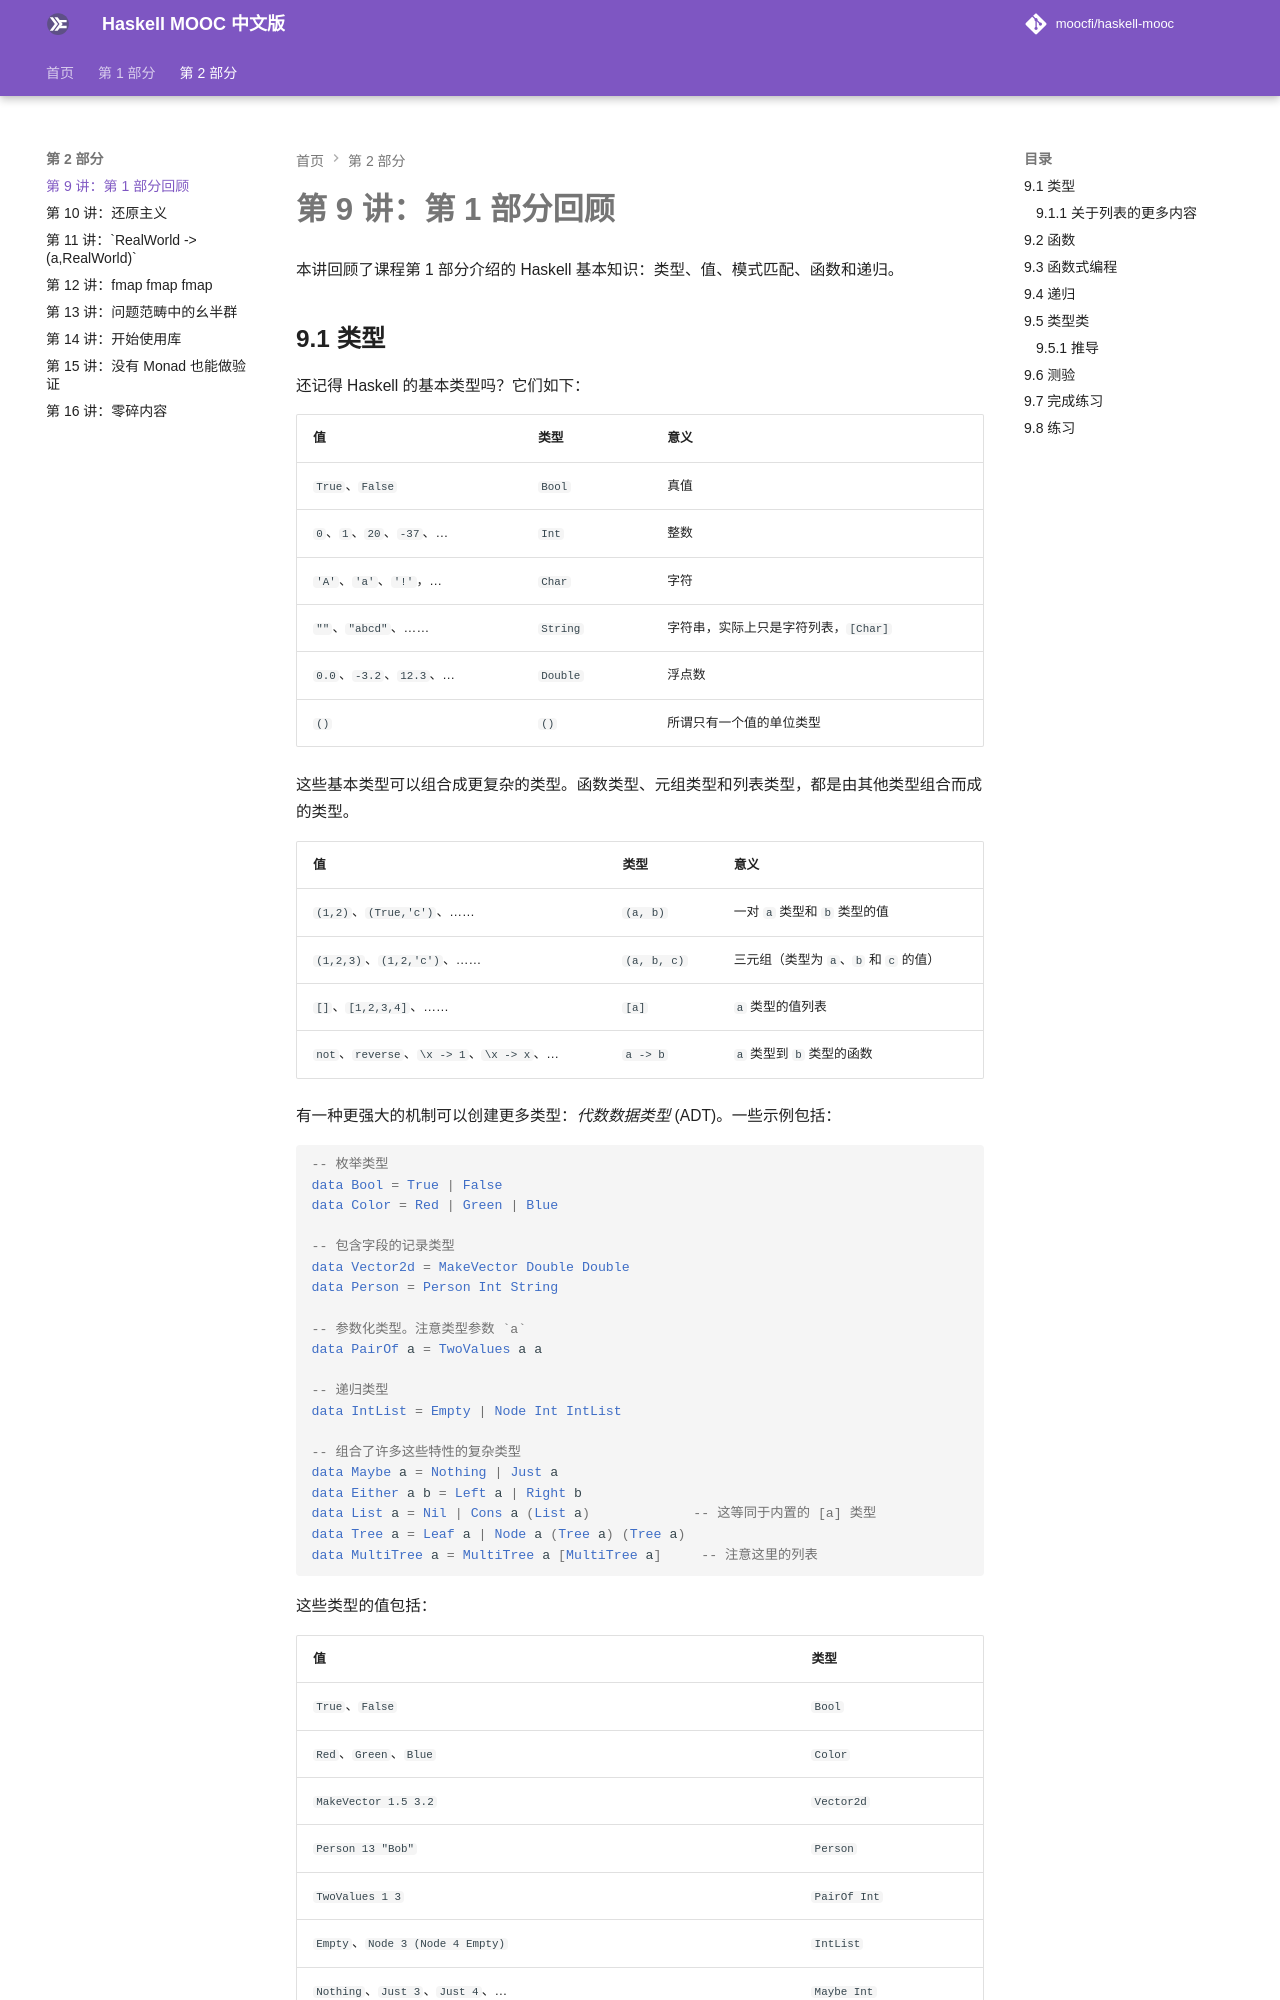

repository: Garhlz/haskell-mooc · page: 09-recap-of-part-1/index.html · generator: mkdocs

# 第 9 讲：第 1 部分回顾

本讲回顾了课程第 1 部分介绍的 Haskell 基本知识：类型、值、模式匹配、函数和递归。


## 9.1 类型

还记得 Haskell 的基本类型吗？它们如下：

|值 |类型 |意义|
|:---|:---|:---|
| `True`、`False` | `Bool` |真值|
| `0`、`1`、`20`、`-37`、… | `Int` |整数 |
| `'A'`、`'a'`、`'!'`，… | `Char` |字符 |
| `""`、`"abcd"`、…… | `String` |字符串，实际上只是字符列表，`[Char]` |
| `0.0`、`-3.2`、`12.3`、… | `Double` |浮点数 |
| `()` | `()` |所谓只有一个值的单位类型 |

这些基本类型可以组合成更复杂的类型。函数类型、元组类型和列表类型，都是由其他类型组合而成的类型。

|值 |类型 |意义|
|:---|:---|:---|
| `(1,2)`、`(True,'c')`、…… | `(a, b)` |一对 `a` 类型和 `b` 类型的值 |
| `(1,2,3)`、`(1,2,'c')`、…… | `(a, b, c)` |三元组（类型为 `a`、`b` 和 `c` 的值）|
| `[]`、`[1,2,3,4]`、…… | `[a]` | `a` 类型的值列表 |
| `not`、`reverse`、`\x -> 1`、`\x -> x`、… | `a -> b` |`a` 类型到 `b` 类型的函数|

有一种更强大的机制可以创建更多类型：*代数数据类型* (ADT)。一些示例包括：

```haskell
-- 枚举类型
data Bool = True | False
data Color = Red | Green | Blue

-- 包含字段的记录类型
data Vector2d = MakeVector Double Double
data Person = Person Int String

-- 参数化类型。注意类型参数 `a`
data PairOf a = TwoValues a a

-- 递归类型
data IntList = Empty | Node Int IntList

-- 组合了许多这些特性的复杂类型
data Maybe a = Nothing | Just a
data Either a b = Left a | Right b
data List a = Nil | Cons a (List a)             -- 这等同于内置的 [a] 类型
data Tree a = Leaf a | Node a (Tree a) (Tree a)
data MultiTree a = MultiTree a [MultiTree a]     -- 注意这里的列表
```

这些类型的值包括：

|值 |类型 |
|:---|:---|
| `True`、`False` | `Bool` |
| `Red`、`Green`、`Blue` | `Color` |
| `MakeVector 1.5 3.2` | `Vector2d` |
| `Person 13 "Bob"` | `Person` |
| `TwoValues 1 3` | `PairOf Int` |
| `Empty`、`Node 3 (Node 4 Empty)` | `IntList` |
| `Nothing`、`Just 3`、`Just 4`、… | `Maybe Int` |
| `Nothing`、`Just 'c'`、`Just 'd'`、… | `Maybe Char` |
| `Left "foo"`、`Right 13`、…… | `Either String Int` |
| `Nil`、`Cons True Nil`、`Cons True (Cons False Nil)` … | `List Bool` |
| `Leaf 7`、`Node 1 (Leaf 0) (Leaf 2)`、…… | `Tree Int` |
| `MultiTree 'a' [MultiTree 'b' [], MultiTree 'c' []]]`，… | `MultiTree Char` |

你可以用复杂的方式组合参数化类型，例如 `Either [String->String] (Maybe String, Int)` 这样的类型。
